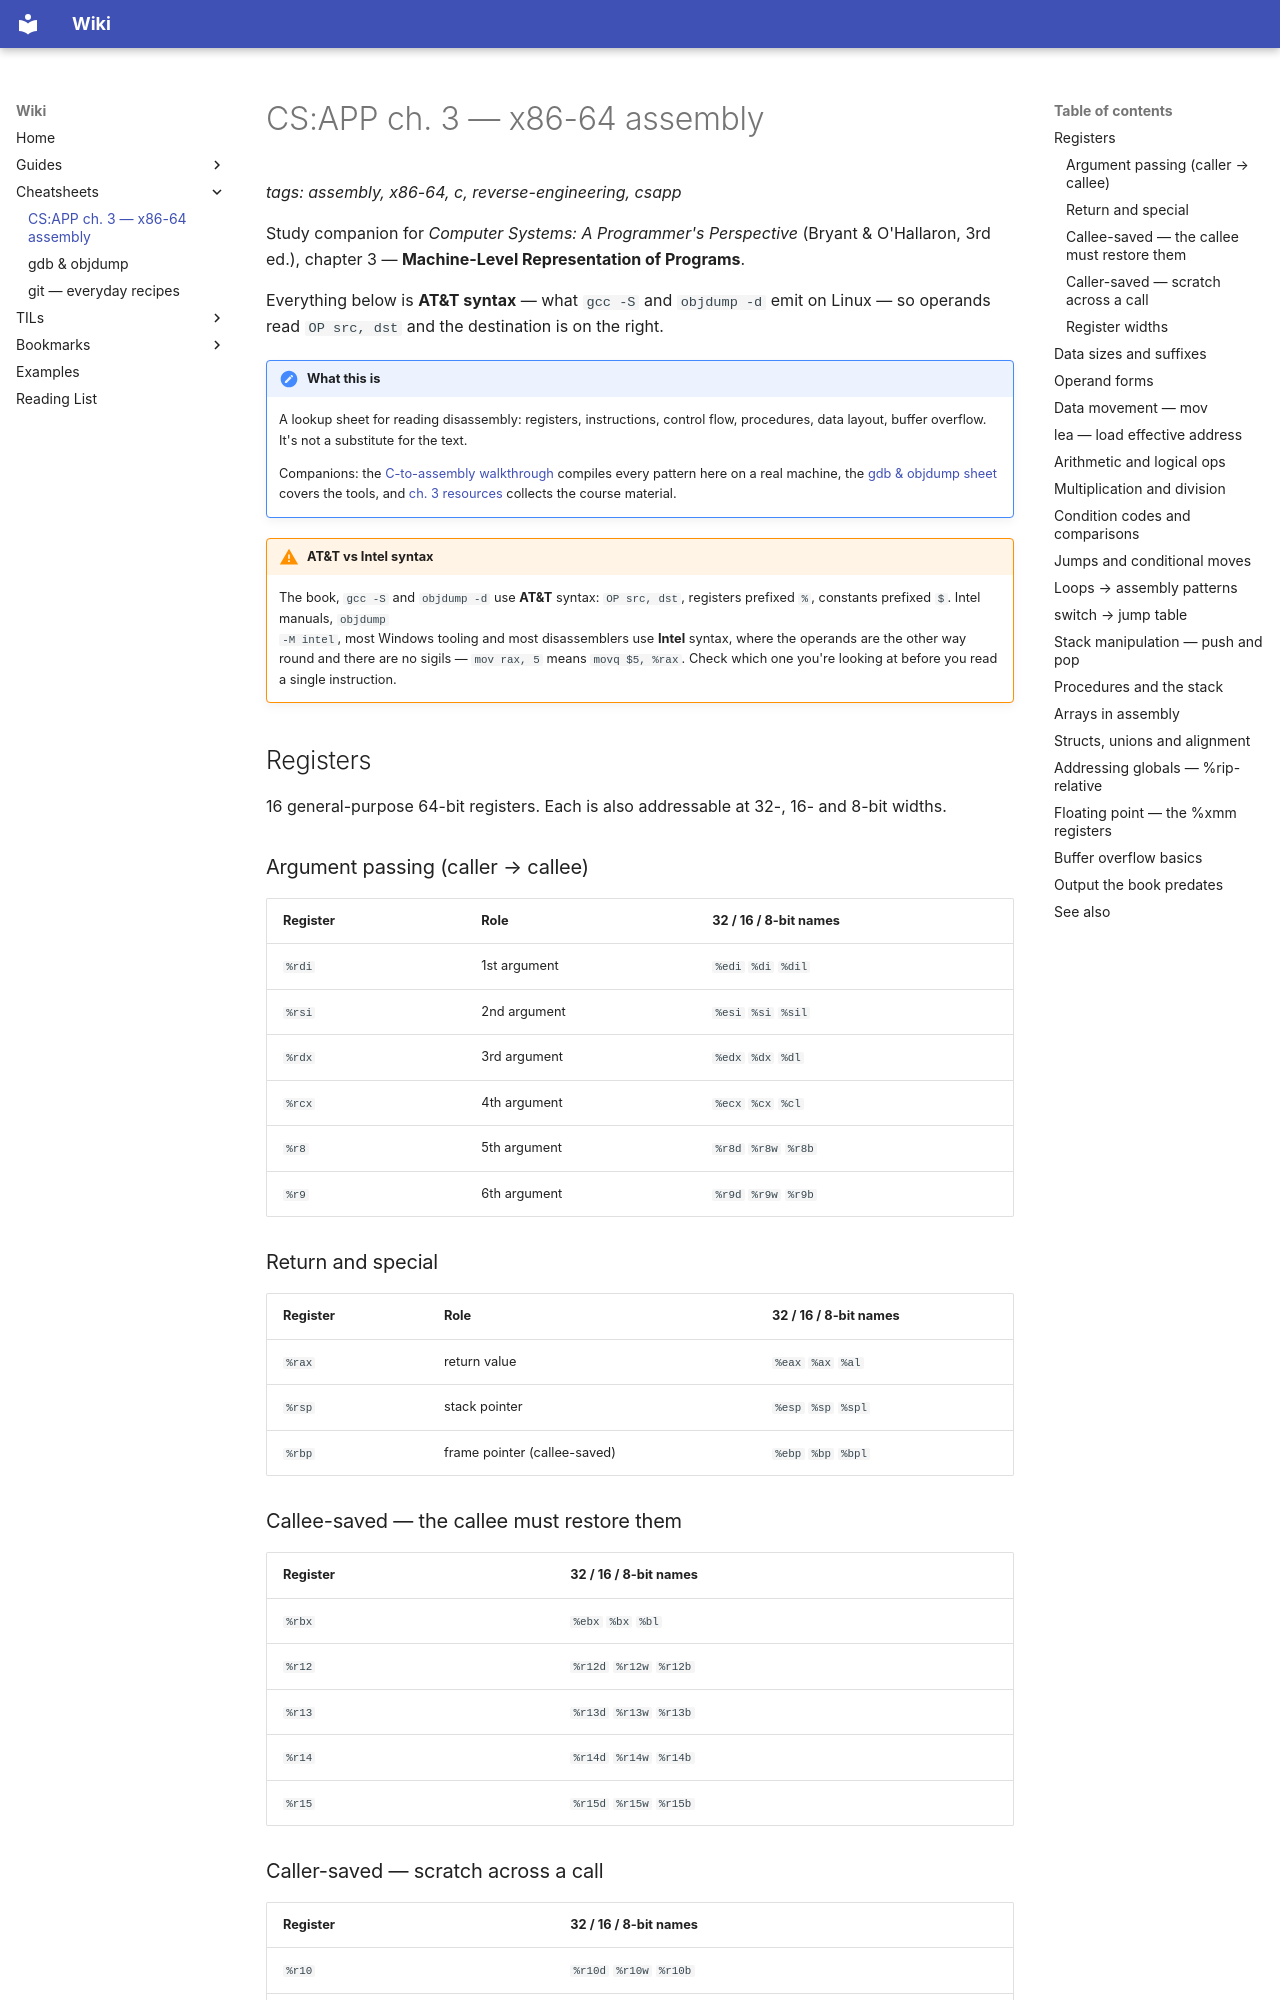

repository: makualiyev/wiki-repo · page: cheatsheets/csapp-ch3-x86-64/index.html · generator: mkdocs

# CS:APP ch. 3 — x86-64 assembly

*tags: assembly, x86-64, c, reverse-engineering, csapp*

Study companion for *Computer Systems: A Programmer's Perspective* (Bryant &
O'Hallaron, 3rd ed.), chapter 3 — **Machine-Level Representation of Programs**.

Everything below is **AT&T syntax** — what `gcc -S` and `objdump -d` emit on
Linux — so operands read `OP src, dst` and the destination is on the right.

!!! note "What this is"
    A lookup sheet for reading disassembly: registers, instructions, control
    flow, procedures, data layout, buffer overflow. It's not a substitute for
    the text.

    Companions: the [C-to-assembly walkthrough](../guides/csapp-ch3-c-to-asm.md)
    compiles every pattern here on a real machine, the
    [gdb & objdump sheet](gdb-objdump.md) covers the tools, and
    [ch. 3 resources](../bookmarks/csapp-ch3.md) collects the course material.

!!! warning "AT&T vs Intel syntax"
    The book, `gcc -S` and `objdump -d` use **AT&T** syntax: `OP src, dst`,
    registers prefixed `%`, constants prefixed `$`. Intel manuals, `objdump
    -M intel`, most Windows tooling and most disassemblers use **Intel**
    syntax, where the operands are the other way round and there are no
    sigils — `mov rax, 5` means `movq $5, %rax`. Check which one you're
    looking at before you read a single instruction.

## Registers

16 general-purpose 64-bit registers. Each is also addressable at 32-, 16- and
8-bit widths.

### Argument passing (caller → callee)

| Register | Role | 32 / 16 / 8-bit names |
|---|---|---|
| `%rdi` | 1st argument | `%edi` `%di` `%dil` |
| `%rsi` | 2nd argument | `%esi` `%si` `%sil` |
| `%rdx` | 3rd argument | `%edx` `%dx` `%dl` |
| `%rcx` | 4th argument | `%ecx` `%cx` `%cl` |
| `%r8`  | 5th argument | `%r8d` `%r8w` `%r8b` |
| `%r9`  | 6th argument | `%r9d` `%r9w` `%r9b` |

### Return and special

| Register | Role | 32 / 16 / 8-bit names |
|---|---|---|
| `%rax` | return value | `%eax` `%ax` `%al` |
| `%rsp` | stack pointer | `%esp` `%sp` `%spl` |
| `%rbp` | frame pointer (callee-saved) | `%ebp` `%bp` `%bpl` |

### Callee-saved — the callee must restore them

| Register | 32 / 16 / 8-bit names |
|---|---|
| `%rbx` | `%ebx` `%bx` `%bl` |
| `%r12` | `%r12d` `%r12w` `%r12b` |
| `%r13` | `%r13d` `%r13w` `%r13b` |
| `%r14` | `%r14d` `%r14w` `%r14b` |
| `%r15` | `%r15d` `%r15w` `%r15b` |

### Caller-saved — scratch across a call

| Register | 32 / 16 / 8-bit names |
|---|---|
| `%r10` | `%r10d` `%r10w` `%r10b` |
| `%r11` | `%r11d` `%r11w` `%r11b` |

`%rax` and the six argument registers are caller-saved too: anything that isn't
`%rbx`, `%rbp` or `%r12`–`%r15` can come back from a `call` clobbered.
